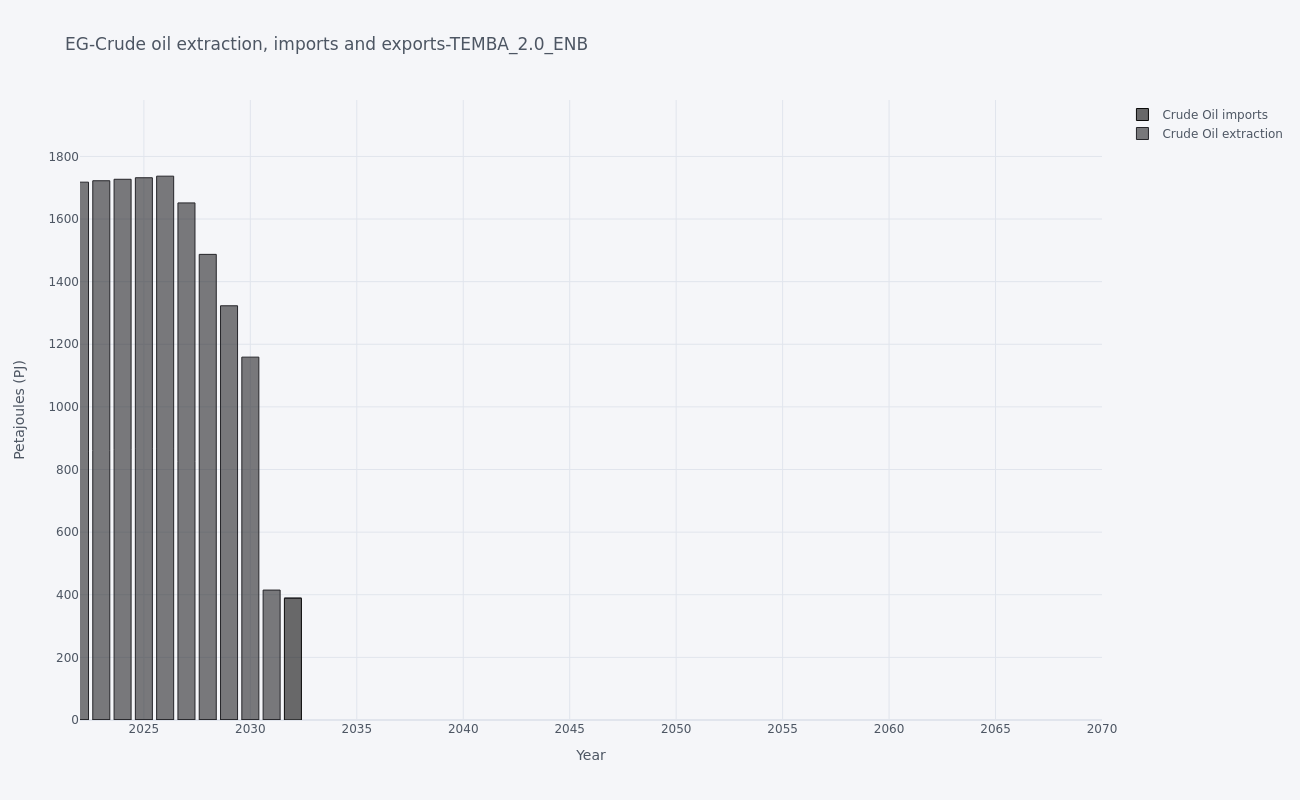

Values plotted in this chart, from the file beside it:
, y, Crude Oil imports, Crude Oil extraction
0, 2015, 0.0, 1881
1, 2016, 0.0, 1784
2, 2017, 0.0, 1685
3, 2018, 0.0, 1748
4, 2019, 0.0, 1729
5, 2020, 0.0, 1710
6, 2021, 0.0, 1714
7, 2022, 0.0, 1718
8, 2023, 0.0, 1722
9, 2024, 0.0, 1727
10, 2025, 0.0, 1732
11, 2026, 0.0, 1737
12, 2027, 0.0, 1651
13, 2028, 0.0, 1487
14, 2029, 0.0, 1323
15, 2030, 0.0, 1159
16, 2031, 0.0, 415
17, 2032, 388.9, 0.0
